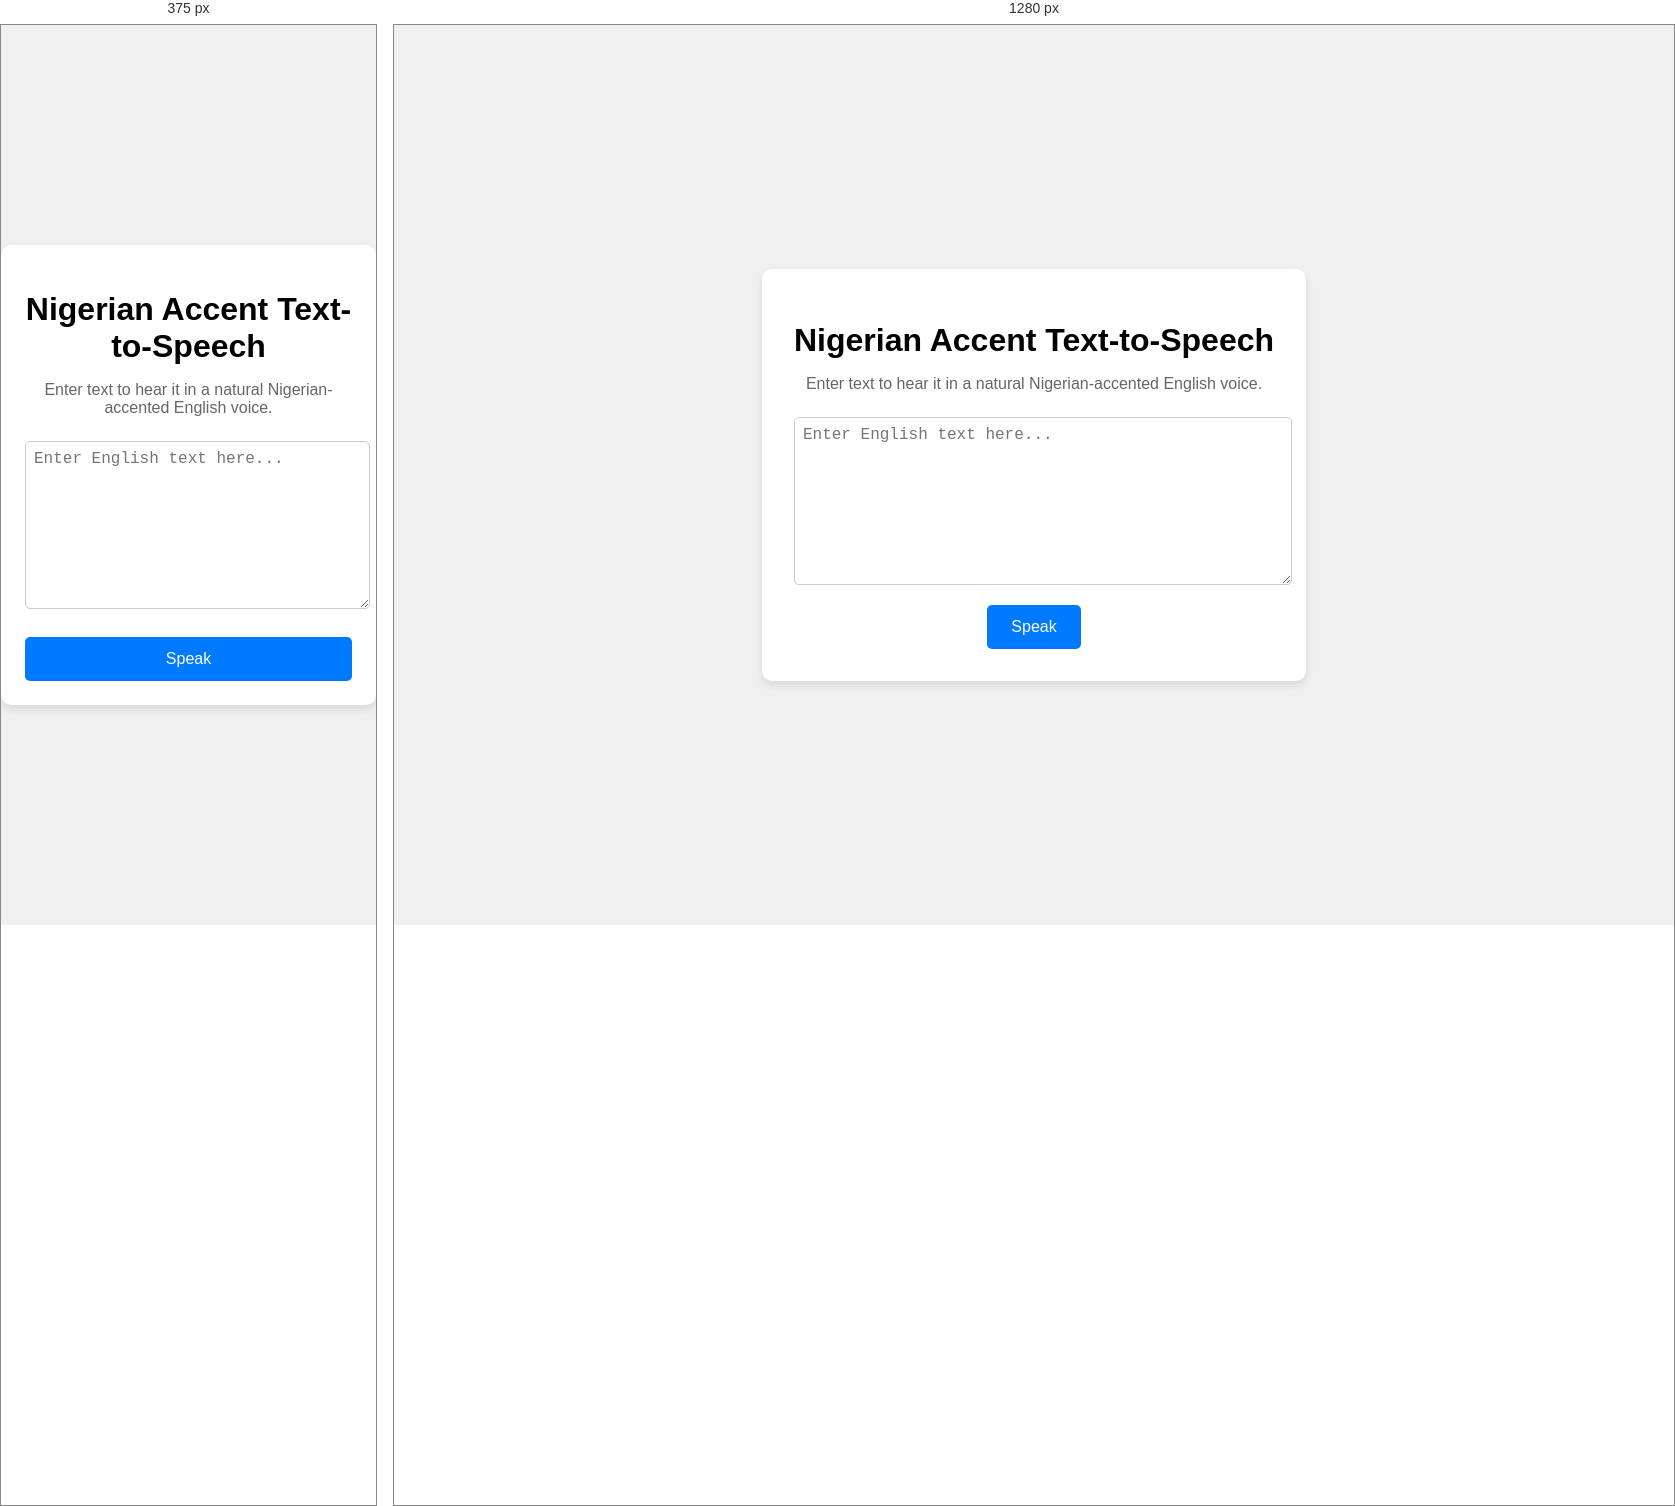
Rendered at 375 px and 1280 px, left to right.

<!-- file: index.html -->
<!DOCTYPE html>
<html lang="en">
<head>
    <meta charset="UTF-8">
    <meta name="viewport" content="width=device-width, initial-scale=1.0">
    <title>Nigerian Accent Text-to-Speech</title>
    <link rel="stylesheet" href="style.css">
</head>
<body>
    <div class="container">
        <h1>Nigerian Accent Text-to-Speech</h1>
        <p class="subtitle">Enter text to hear it in a natural Nigerian-accented English voice.</p>
        <textarea id="text-input" placeholder="Enter English text here..."></textarea>
        <div class="controls">
            <button id="speak-btn">Speak</button>
        </div>
    </div>
    <script src="script.js"></script>
</body>
</html>

/* @media block from style.css */
@media (max-width: 600px) {
    .container {
        width: 90%;
        padding: 1.5rem;
    }

    .controls {
        flex-direction: column;
    }

    select, button {
        width: 100%;
        margin-top: 0.5rem;
    }
}